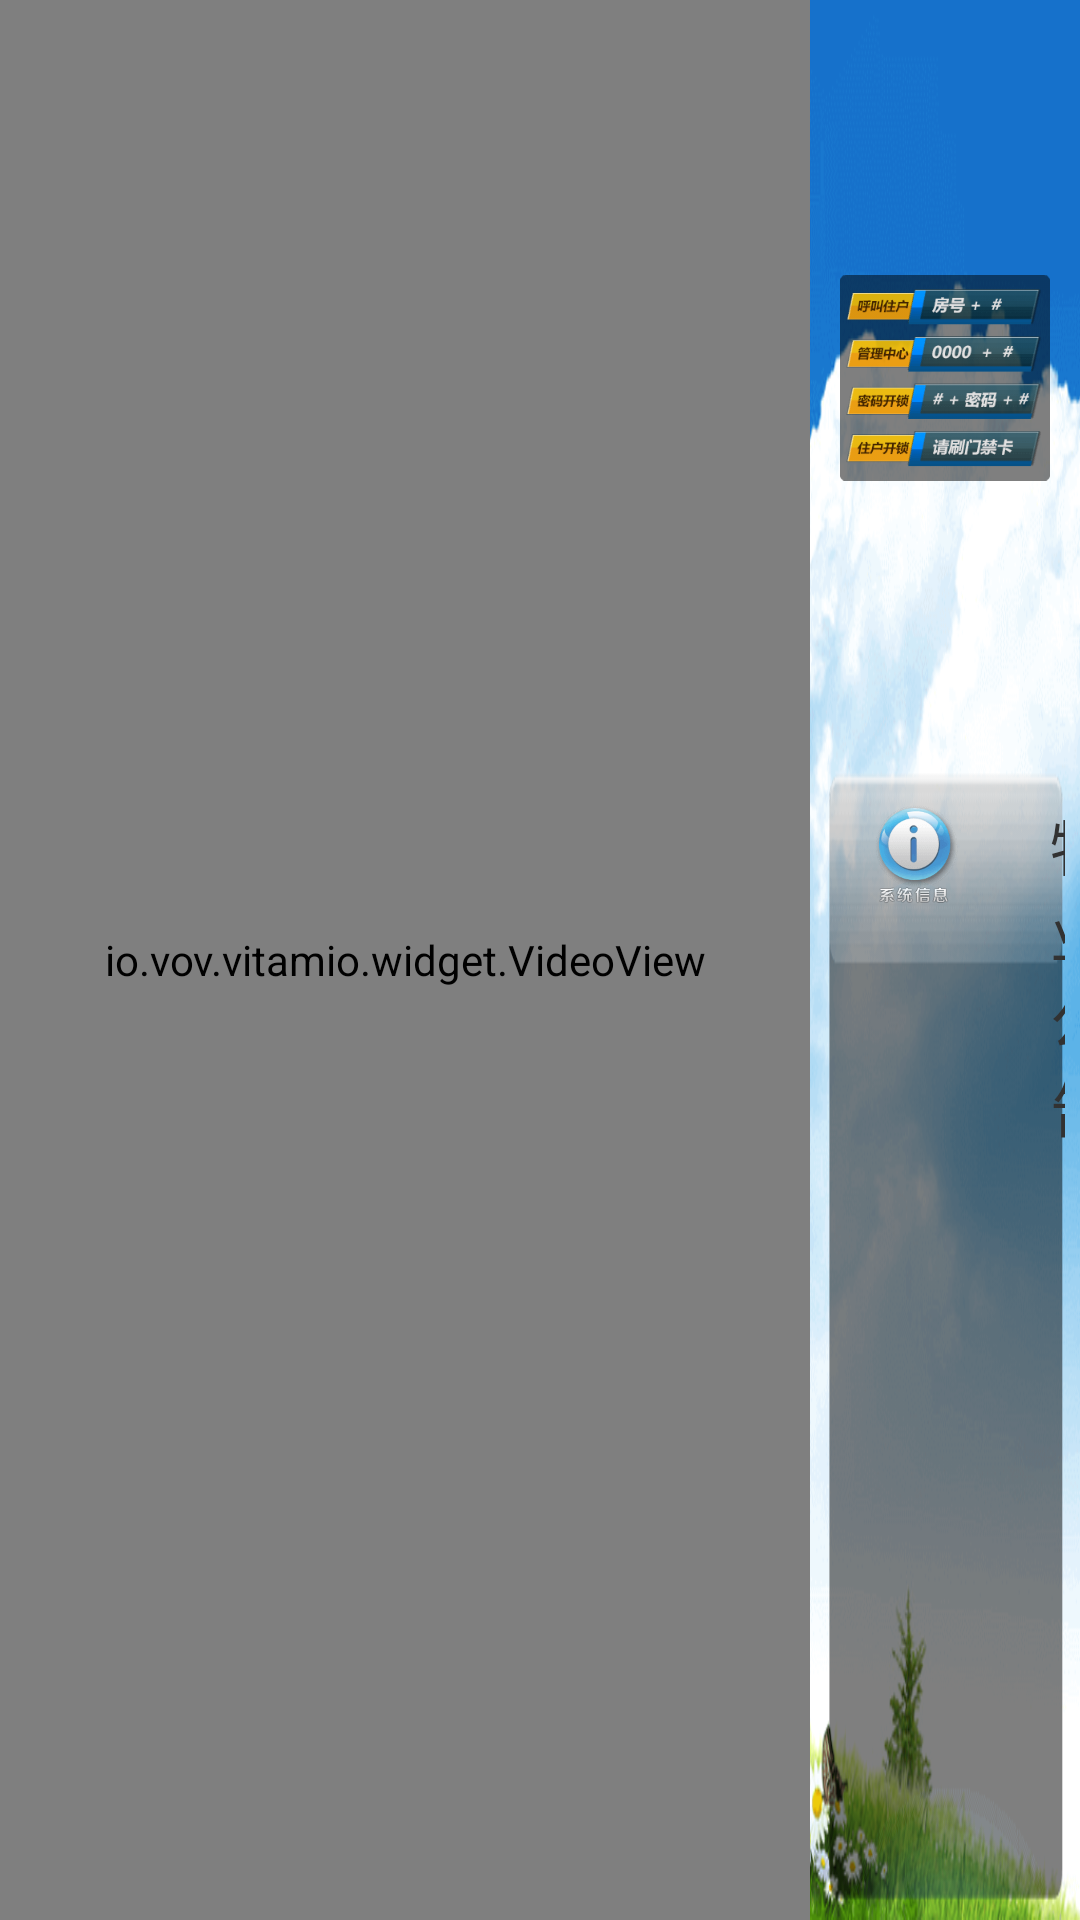

This screen was rendered from an Android layout file. Write that file and the resources it references.
<!-- AndroidManifest.xml: application theme AppTheme -->
<!-- res/layout/activity_main.xml -->
<LinearLayout xmlns:android="http://schemas.android.com/apk/res/android"
    android:layout_width="match_parent"
    android:layout_height="match_parent"
    android:background="@mipmap/background_blue_sky"
    android:baselineAligned="true"
    android:orientation="horizontal">

    <include
        layout="@layout/activity_main_left"
        android:layout_width="0dp"
        android:layout_height="match_parent"
        android:layout_weight="3" />

    <include
        layout="@layout/activity_main_right"
        android:layout_width="0dp"
        android:layout_height="match_parent"
        android:layout_weight="1"
        android:paddingLeft="5dp"
        android:paddingRight="5dp"
        android:paddingTop="5dp" />
</LinearLayout>
<!-- res/layout/activity_main_left.xml (included above) -->
<?xml version="1.0" encoding="utf-8"?>
<FrameLayout xmlns:android="http://schemas.android.com/apk/res/android"
    android:layout_width="match_parent"
    android:layout_height="match_parent"
    android:background="@mipmap/video_box_bg">

    
    
    
    
    

    <io.vov.vitamio.widget.VideoView
        android:id="@+id/surface_view"
        android:layout_width="match_parent"
        android:layout_height="match_parent"
        android:layout_gravity="center"
        android:visibility="visible" />

    
    
    
    

    

    <LinearLayout
        android:id="@+id/walldevice"
        android:layout_width="wrap_content"
        android:layout_height="wrap_content"
        android:layout_gravity="center"
        android:layout_marginLeft="30dp"
        android:layout_marginRight="30dp"
        android:background="@drawable/ellipse_shape"
        android:orientation="vertical"
        android:padding="10dp"
        android:visibility="gone">

        <LinearLayout
            android:id="@+id/walldevice_dong_hao"
            android:layout_width="wrap_content"
            android:layout_height="wrap_content"
            android:orientation="horizontal" />

        <LinearLayout
            android:id="@+id/walldevice_unit"
            android:layout_width="wrap_content"
            android:layout_height="wrap_content"
            android:orientation="horizontal" />

        <LinearLayout
            android:id="@+id/walldevice_room_number"
            android:layout_width="wrap_content"
            android:layout_height="wrap_content"
            android:orientation="horizontal" />
    </LinearLayout>

    <LinearLayout
        android:id="@+id/unitdevice"
        android:layout_width="wrap_content"
        android:layout_height="wrap_content"
        android:layout_gravity="center"
        android:layout_marginLeft="@dimen/space_30"
        android:layout_marginRight="@dimen/space_30"
        android:background="@drawable/ellipse_shape"
        android:orientation="horizontal"
        android:padding="@dimen/space_10"
        android:visibility="gone" />

    <LinearLayout
        android:layout_width="wrap_content"
        android:layout_height="wrap_content"
        android:layout_gravity="left"
        android:layout_margin="@dimen/space_8"
        android:orientation="horizontal">

        <View
            android:id="@+id/netcard_one_statu"
            android:layout_width="@dimen/space_15"
            android:layout_height="@dimen/space_15"
            android:layout_margin="@dimen/space_5"
            android:background="@drawable/net_statu_circle_disconnected" />

        <View
            android:id="@+id/netcard_two_statu"
            android:layout_width="@dimen/space_15"
            android:layout_height="@dimen/space_15"
            android:layout_margin="@dimen/space_5"
            android:background="@drawable/net_statu_circle_disconnected" />
    </LinearLayout>

    <TextView
        android:id="@+id/tv_time"
        android:layout_width="wrap_content"
        android:layout_height="wrap_content"
        android:layout_gravity="right"
        android:layout_margin="@dimen/space_8"
        android:textColor="@color/white"
        android:textSize="@dimen/text_size_16" />

</FrameLayout>
<!-- res/layout/activity_main_right.xml (included above) -->
<?xml version="1.0" encoding="utf-8"?>
<LinearLayout xmlns:android="http://schemas.android.com/apk/res/android"
              android:layout_width="match_parent"
              android:layout_height="match_parent"
              android:orientation="vertical">

    <LinearLayout
        android:layout_width="match_parent"
        android:layout_height="0dp"
        android:layout_weight="2"
        android:gravity="center">

        <ImageView
            android:layout_width="match_parent"
            android:layout_height="match_parent"
            android:layout_gravity="center"
            android:contentDescription="@null"
            android:padding="10dp"
            android:src="@mipmap/operation"/>
    </LinearLayout>

    <LinearLayout
        android:layout_width="match_parent"
        android:layout_height="0dp"
        android:layout_margin="5dp"
        android:layout_weight="3"
        android:background="@mipmap/warn"
        android:orientation="vertical">

        <LinearLayout
            android:layout_width="match_parent"
            android:layout_height="wrap_content"
            android:orientation="horizontal">

            <ImageView
                android:layout_width="40dp"
                android:layout_height="40dp"
                android:layout_marginLeft="10dp"
                android:layout_marginTop="5dp"
                android:contentDescription="@null"
                android:src="@mipmap/setting_icon1_0"/>

            <TextView
                android:layout_width="wrap_content"
                android:layout_height="wrap_content"
                android:layout_marginLeft="25dp"
                android:layout_marginTop="10dp"
                android:text="@string/property_tip"
                android:textSize="20sp"/>
        </LinearLayout>

        <android.support.v7.widget.RecyclerView
            android:id="@+id/rl_bulletin"
            android:layout_width="match_parent"
            android:layout_height="wrap_content"
            android:layout_marginLeft="8dp"
            android:layout_marginRight="6dp"
            android:layout_marginTop="10dp"/>

        <Button
            android:id="@+id/bt_test_right"
            android:layout_width="wrap_content"
            android:layout_height="wrap_content"
            android:onClick="testDelete"
            android:paddingLeft="10dp"
            android:paddingRight="10dp"
            android:paddingTop="20dp"
            android:text="测试001"
            android:textColor="@android:color/white"
            android:textSize="18sp"
            android:visibility="invisible"/>

        <Button
            android:id="@+id/bt_test_left"
            android:layout_width="wrap_content"
            android:layout_height="wrap_content"
            android:onClick="testQuery"
            android:paddingLeft="10dp"
            android:paddingRight="10dp"
            android:paddingTop="20dp"
            android:text="测试002"
            android:textColor="@android:color/white"
            android:textSize="18sp"
            android:visibility="invisible"/>
    </LinearLayout>

</LinearLayout>
<!-- resources referenced by this layout -->
<resources>
  <color name="white">#FFFFFF</color>
  <dimen name="space_10">10.0dip</dimen>
  <dimen name="space_15">15.0dip</dimen>
  <dimen name="space_30">30.0dip</dimen>
  <dimen name="space_5">5.0dip</dimen>
  <dimen name="space_8">8.0dip</dimen>
  <dimen name="text_size_16">16.0dip</dimen>
  <!-- drawable ellipse_shape (drawable) -->
  <?xml version="1.0" encoding="utf-8"?>
  <shape xmlns:android="http://schemas.android.com/apk/res/android" >
  
      <solid android:color="#50000000" />
  
      <corners
          android:bottomLeftRadius="15.0dip"
          android:bottomRightRadius="15.0dip"
          android:topLeftRadius="15.0dip"
          android:topRightRadius="15.0dip" />
  
      
      <stroke
          android:width="1.0px"
          android:color="@android:color/transparent" />
  
  </shape>
  <!-- mipmap background_blue_sky: png bitmap (mipmap-hdpi, 128533 bytes) -->
  <!-- mipmap operation: png bitmap (mipmap-hdpi, 6342 bytes) -->
  <!-- mipmap setting_icon1_0: png bitmap (mipmap-hdpi, 5785 bytes) -->
  <!-- mipmap video_box_bg: png bitmap (mipmap-hdpi, 2415 bytes) -->
  <!-- mipmap warn: png bitmap (mipmap-hdpi, 1541 bytes) -->
  <string name="property_tip">物业公告</string>
  <style name="AppTheme" parent="AppBaseTheme">
          
      </style>
  <style name="AppBaseTheme" parent="android:Theme.Light.NoTitleBar" />
</resources>
